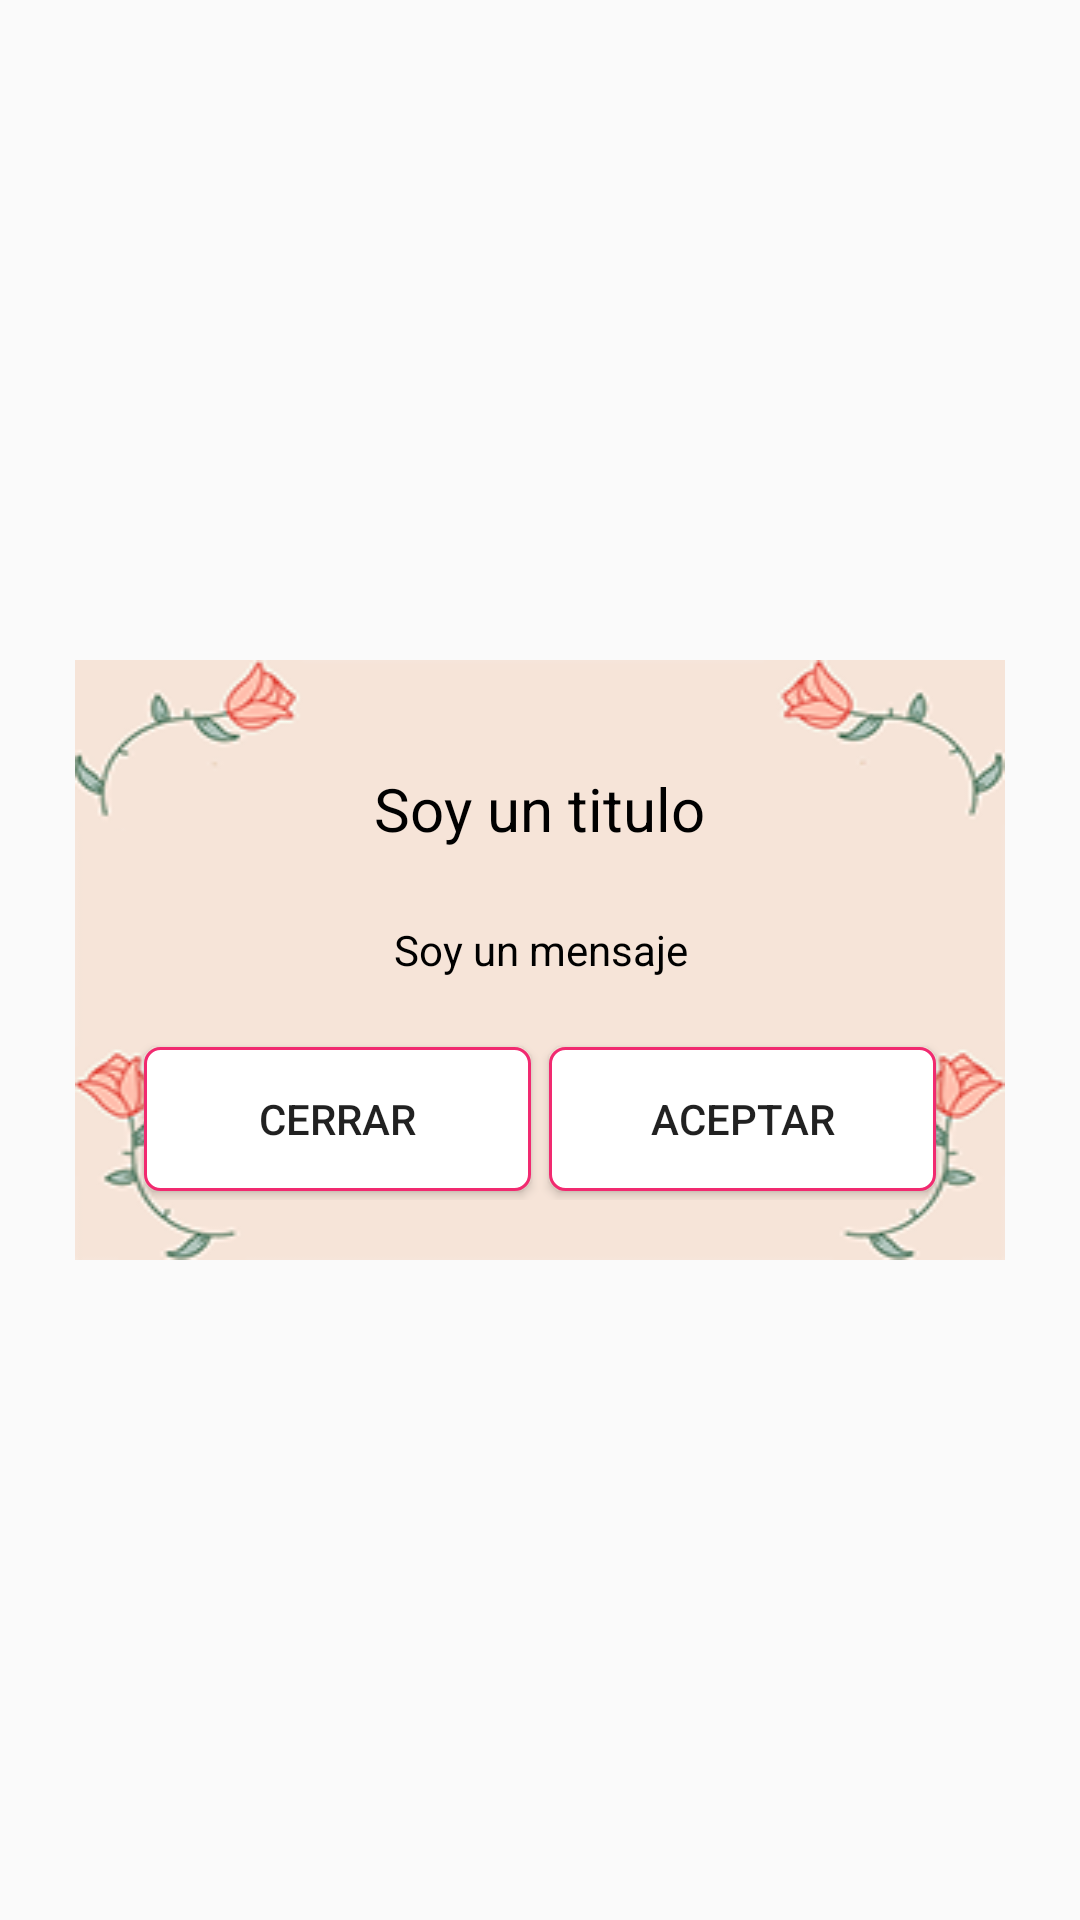

Write the Android layout XML for this screen, with the resource values it uses.
<!-- AndroidManifest.xml: application theme AppTheme -->
<!-- res/layout/ad_basico_titulo_texto_botones.xml -->
<?xml version="1.0" encoding="utf-8"?>
<RelativeLayout xmlns:android="http://schemas.android.com/apk/res/android"
    android:layout_width="wrap_content"
    android:layout_height="wrap_content"
    android:background="@color/transparente"
    android:gravity="center"
    android:orientation="vertical"
    android:padding="25dp">

    <RelativeLayout
        android:layout_width="wrap_content"
        android:layout_height="wrap_content"
        android:background="@drawable/fondo_rosas"
        android:gravity="center"
        android:padding="10dp">

        <LinearLayout
            android:layout_width="match_parent"
            android:layout_height="wrap_content"
            android:layout_centerInParent="true"
            android:orientation="vertical">

            <TextView
                android:id="@+id/ad_tv_titulo"
                style="@style/texto_para_ingresar_direccion"
                android:layout_width="wrap_content"
                android:layout_height="wrap_content"
                android:layout_gravity="center"
                android:layout_margin="10dp"
                android:text="Soy un titulo" />

            <TextView
                android:id="@+id/ad_tv_mensaje"
                style="@style/texto_gridview_carrito"
                android:layout_width="wrap_content"
                android:layout_height="wrap_content"
                android:layout_gravity="center"
                android:layout_margin="10dp"
                android:text="Soy un mensaje" />


            <LinearLayout
                android:layout_width="match_parent"
                android:layout_height="wrap_content"
                android:layout_gravity="center"
                android:layout_margin="10dp"
                android:orientation="horizontal"
                android:weightSum="2">

                <Button
                    android:id="@+id/btn_cancelar"
                    android:layout_width="match_parent"
                    android:layout_height="match_parent"
                    android:layout_margin="3dp"
                    android:layout_weight="1"
                    android:gravity="center"
                    android:background="@drawable/input_outline"
                    android:padding="2dp"
                    android:text="Cerrar" />

                <Button
                    android:id="@+id/btn_aceptar"
                    android:layout_width="match_parent"
                    android:layout_height="match_parent"
                    android:layout_margin="3dp"
                    android:gravity="center"
                    android:layout_weight="1"
                    android:background="@drawable/input_outline"
                    android:padding="2dp"
                    android:text="aceptar" />

            </LinearLayout>
        </LinearLayout>
    </RelativeLayout>
</RelativeLayout>
<!-- resources referenced by this layout -->
<resources>
  <color name="transparente">#00ffffff</color>
  <!-- drawable fondo_rosas (drawable) -->
  <?xml version="1.0" encoding="utf-8"?>
  <layer-list xmlns:android="http://schemas.android.com/apk/res/android" >
      <item android:drawable="@drawable/fondo_rosas_imagen" />
      <item>
          <shape android:shape="rectangle" android:padding="10dp">
              <corners
                  android:radius="100dp"/>
          </shape>
      </item>
  
  </layer-list>
  <!-- drawable input_outline (drawable) -->
  <?xml version="1.0" encoding="utf-8"?>
  <shape xmlns:android="http://schemas.android.com/apk/res/android">
  
      <stroke
          android:width="1dp"
          android:color="@color/color_lineas_boton" />
      <solid android:color="@color/fondo_listview" />
      <corners android:radius="5dp" />
  
  
  </shape>
  <style name="texto_gridview_carrito">
          <item name="android:textColor">#000000</item>
          <item name="android:textSize">14dp</item>
          <item name="android:gravity">center_horizontal</item>
      </style>
  <style name="texto_para_ingresar_direccion">
          <item name="android:padding">4dp</item>
          <item name="android:gravity">center_horizontal</item>
          <item name="android:layout_marginLeft">1dp</item>
          <item name="android:textSize">20sp</item>
          <item name="android:textColor">#000000</item>
      </style>
  <style name="AppTheme" parent="Theme.AppCompat.Light.DarkActionBar">
          
          <item name="colorPrimary">@color/colorPrimary</item>
          <item name="colorPrimaryDark">@color/colorPrimaryDark</item>
          <item name="colorAccent">@color/colorAccent</item>
      </style>
  <!-- drawable fondo_rosas_imagen: png bitmap (drawable, 6007 bytes) -->
  <color name="color_lineas_boton">#f12a70</color>
  <color name="fondo_listview">#ffffff</color>
  <color name="colorPrimary">#ffcac5</color>
  <color name="colorPrimaryDark">#570300</color>
  <color name="colorAccent">#ffcac5</color>
</resources>
